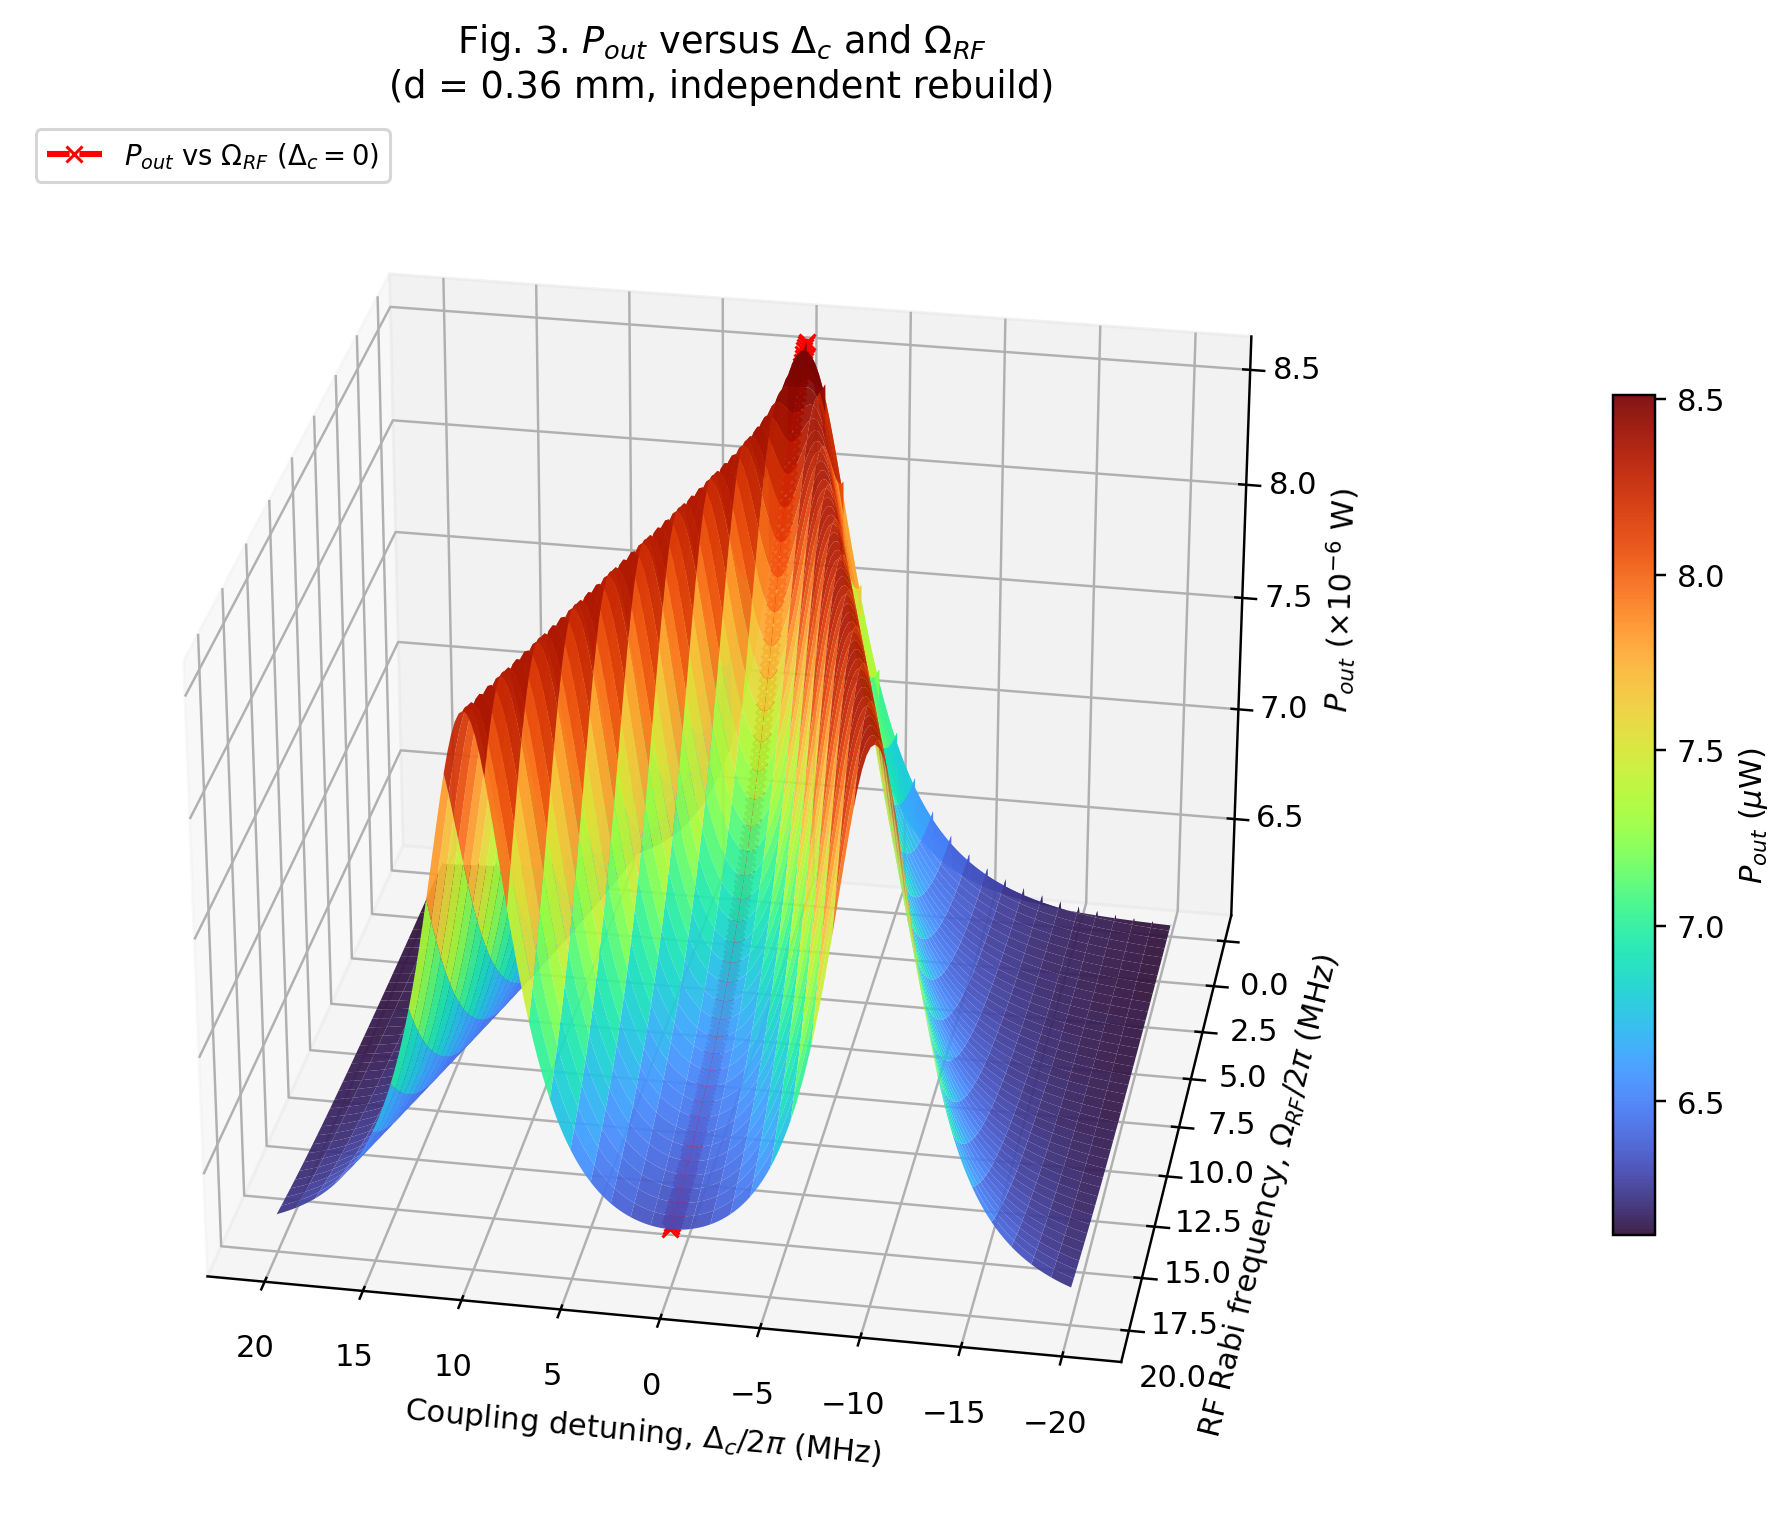

Values plotted in this chart, from the file beside it:
# d_probe_mm, 0.3600
# Pin_uW, 8.768
# Peak_Pout_uW, 8.592
# Peak_at_OmegaRF_MHz, 0.1250
# Peak_at_DeltaC_MHz, 0.0000
Delta_c_MHz, 0.0000, 0.1250, 0.2500, 0.3750, 0.5000, 0.6250, 0.7500, 0.8750, 1, 1.125, 1.25, 1.375, 1.5, 1.625, 1.75, 1.875, 2, 2.125, 2.25, 2.375, 2.5, 2.625, 2.75
-20, 6.106, 6.123, 6.123, 6.123, 6.123, 6.123, 6.123, 6.123, 6.123, 6.123, 6.123, 6.123, 6.123, 6.123, 6.123, 6.123, 6.124, 6.124, 6.124, 6.124, 6.124, 6.124, 6.124
-19.8, 6.107, 6.124, 6.124, 6.124, 6.124, 6.124, 6.124, 6.124, 6.124, 6.124, 6.124, 6.124, 6.124, 6.124, 6.125, 6.125, 6.125, 6.125, 6.125, 6.125, 6.125, 6.125, 6.125
-19.6, 6.107, 6.125, 6.125, 6.125, 6.125, 6.125, 6.125, 6.125, 6.125, 6.125, 6.125, 6.125, 6.126, 6.126, 6.126, 6.126, 6.126, 6.126, 6.126, 6.126, 6.126, 6.126, 6.126
-19.4, 6.108, 6.126, 6.126, 6.126, 6.126, 6.126, 6.126, 6.126, 6.127, 6.127, 6.127, 6.127, 6.127, 6.127, 6.127, 6.127, 6.127, 6.127, 6.127, 6.127, 6.127, 6.127, 6.128
-19.2, 6.108, 6.127, 6.128, 6.128, 6.128, 6.128, 6.128, 6.128, 6.128, 6.128, 6.128, 6.128, 6.128, 6.128, 6.128, 6.128, 6.128, 6.128, 6.128, 6.129, 6.129, 6.129, 6.129
-19, 6.109, 6.129, 6.129, 6.129, 6.129, 6.129, 6.129, 6.129, 6.129, 6.129, 6.129, 6.129, 6.129, 6.129, 6.129, 6.129, 6.13, 6.13, 6.13, 6.13, 6.13, 6.13, 6.13
-18.8, 6.11, 6.13, 6.13, 6.13, 6.13, 6.13, 6.13, 6.13, 6.13, 6.13, 6.13, 6.131, 6.131, 6.131, 6.131, 6.131, 6.131, 6.131, 6.131, 6.131, 6.131, 6.131, 6.132
-18.6, 6.111, 6.131, 6.132, 6.132, 6.132, 6.132, 6.132, 6.132, 6.132, 6.132, 6.132, 6.132, 6.132, 6.132, 6.132, 6.132, 6.132, 6.132, 6.133, 6.133, 6.133, 6.133, 6.133
-18.4, 6.111, 6.133, 6.133, 6.133, 6.133, 6.133, 6.133, 6.133, 6.133, 6.133, 6.133, 6.133, 6.133, 6.134, 6.134, 6.134, 6.134, 6.134, 6.134, 6.134, 6.134, 6.134, 6.135
-18.2, 6.112, 6.134, 6.134, 6.134, 6.135, 6.135, 6.135, 6.135, 6.135, 6.135, 6.135, 6.135, 6.135, 6.135, 6.135, 6.135, 6.135, 6.135, 6.136, 6.136, 6.136, 6.136, 6.136
-18, 6.113, 6.136, 6.136, 6.136, 6.136, 6.136, 6.136, 6.136, 6.136, 6.136, 6.136, 6.136, 6.137, 6.137, 6.137, 6.137, 6.137, 6.137, 6.137, 6.137, 6.137, 6.138, 6.138
-17.8, 6.114, 6.137, 6.138, 6.138, 6.138, 6.138, 6.138, 6.138, 6.138, 6.138, 6.138, 6.138, 6.138, 6.138, 6.138, 6.138, 6.139, 6.139, 6.139, 6.139, 6.139, 6.139, 6.139
-17.6, 6.115, 6.139, 6.139, 6.139, 6.139, 6.139, 6.139, 6.14, 6.14, 6.14, 6.14, 6.14, 6.14, 6.14, 6.14, 6.14, 6.14, 6.14, 6.141, 6.141, 6.141, 6.141, 6.141
-17.4, 6.115, 6.141, 6.141, 6.141, 6.141, 6.141, 6.141, 6.141, 6.141, 6.141, 6.141, 6.142, 6.142, 6.142, 6.142, 6.142, 6.142, 6.142, 6.142, 6.143, 6.143, 6.143, 6.143
-17.2, 6.116, 6.143, 6.143, 6.143, 6.143, 6.143, 6.143, 6.143, 6.143, 6.143, 6.143, 6.143, 6.143, 6.144, 6.144, 6.144, 6.144, 6.144, 6.144, 6.144, 6.145, 6.145, 6.145
-17, 6.117, 6.144, 6.145, 6.145, 6.145, 6.145, 6.145, 6.145, 6.145, 6.145, 6.145, 6.145, 6.145, 6.146, 6.146, 6.146, 6.146, 6.146, 6.146, 6.146, 6.147, 6.147, 6.147
-16.8, 6.118, 6.146, 6.147, 6.147, 6.147, 6.147, 6.147, 6.147, 6.147, 6.147, 6.147, 6.147, 6.147, 6.148, 6.148, 6.148, 6.148, 6.148, 6.148, 6.148, 6.149, 6.149, 6.149
-16.6, 6.119, 6.148, 6.149, 6.149, 6.149, 6.149, 6.149, 6.149, 6.149, 6.149, 6.149, 6.149, 6.149, 6.15, 6.15, 6.15, 6.15, 6.15, 6.15, 6.151, 6.151, 6.151, 6.151
-16.4, 6.121, 6.151, 6.151, 6.151, 6.151, 6.151, 6.151, 6.151, 6.151, 6.151, 6.151, 6.152, 6.152, 6.152, 6.152, 6.152, 6.152, 6.152, 6.153, 6.153, 6.153, 6.153, 6.153
-16.2, 6.122, 6.153, 6.153, 6.153, 6.153, 6.153, 6.153, 6.153, 6.154, 6.154, 6.154, 6.154, 6.154, 6.154, 6.154, 6.154, 6.155, 6.155, 6.155, 6.155, 6.155, 6.156, 6.156
-16, 6.123, 6.155, 6.155, 6.155, 6.156, 6.156, 6.156, 6.156, 6.156, 6.156, 6.156, 6.156, 6.156, 6.156, 6.157, 6.157, 6.157, 6.157, 6.157, 6.158, 6.158, 6.158, 6.158
-15.8, 6.124, 6.158, 6.158, 6.158, 6.158, 6.158, 6.158, 6.158, 6.158, 6.158, 6.159, 6.159, 6.159, 6.159, 6.159, 6.159, 6.159, 6.16, 6.16, 6.16, 6.16, 6.161, 6.161
-15.6, 6.126, 6.16, 6.16, 6.16, 6.161, 6.161, 6.161, 6.161, 6.161, 6.161, 6.161, 6.161, 6.161, 6.162, 6.162, 6.162, 6.162, 6.162, 6.163, 6.163, 6.163, 6.163, 6.164
-15.4, 6.127, 6.163, 6.163, 6.163, 6.163, 6.163, 6.163, 6.163, 6.164, 6.164, 6.164, 6.164, 6.164, 6.164, 6.164, 6.165, 6.165, 6.165, 6.165, 6.166, 6.166, 6.166, 6.166
-15.2, 6.128, 6.165, 6.166, 6.166, 6.166, 6.166, 6.166, 6.166, 6.166, 6.166, 6.167, 6.167, 6.167, 6.167, 6.167, 6.167, 6.168, 6.168, 6.168, 6.168, 6.169, 6.169, 6.169
-15, 6.13, 6.168, 6.169, 6.169, 6.169, 6.169, 6.169, 6.169, 6.169, 6.169, 6.169, 6.17, 6.17, 6.17, 6.17, 6.17, 6.171, 6.171, 6.171, 6.171, 6.172, 6.172, 6.172
-14.8, 6.131, 6.171, 6.172, 6.172, 6.172, 6.172, 6.172, 6.172, 6.172, 6.172, 6.173, 6.173, 6.173, 6.173, 6.173, 6.174, 6.174, 6.174, 6.174, 6.175, 6.175, 6.175, 6.176
-14.6, 6.133, 6.174, 6.175, 6.175, 6.175, 6.175, 6.175, 6.175, 6.175, 6.176, 6.176, 6.176, 6.176, 6.176, 6.177, 6.177, 6.177, 6.177, 6.178, 6.178, 6.178, 6.179, 6.179
-14.4, 6.135, 6.178, 6.178, 6.178, 6.178, 6.178, 6.179, 6.179, 6.179, 6.179, 6.179, 6.179, 6.179, 6.18, 6.18, 6.18, 6.18, 6.181, 6.181, 6.181, 6.182, 6.182, 6.183
-14.2, 6.137, 6.181, 6.182, 6.182, 6.182, 6.182, 6.182, 6.182, 6.182, 6.182, 6.183, 6.183, 6.183, 6.183, 6.184, 6.184, 6.184, 6.184, 6.185, 6.185, 6.185, 6.186, 6.186
-14, 6.139, 6.185, 6.185, 6.185, 6.185, 6.186, 6.186, 6.186, 6.186, 6.186, 6.186, 6.186, 6.187, 6.187, 6.187, 6.188, 6.188, 6.188, 6.188, 6.189, 6.189, 6.19, 6.19
-13.8, 6.141, 6.188, 6.189, 6.189, 6.189, 6.189, 6.189, 6.19, 6.19, 6.19, 6.19, 6.19, 6.191, 6.191, 6.191, 6.191, 6.192, 6.192, 6.192, 6.193, 6.193, 6.194, 6.194
-13.6, 6.143, 6.192, 6.193, 6.193, 6.193, 6.193, 6.193, 6.194, 6.194, 6.194, 6.194, 6.194, 6.195, 6.195, 6.195, 6.196, 6.196, 6.196, 6.197, 6.197, 6.197, 6.198, 6.198
-13.4, 6.145, 6.197, 6.197, 6.197, 6.197, 6.197, 6.198, 6.198, 6.198, 6.198, 6.198, 6.199, 6.199, 6.199, 6.199, 6.2, 6.2, 6.201, 6.201, 6.201, 6.202, 6.202, 6.203
-13.2, 6.147, 6.201, 6.201, 6.202, 6.202, 6.202, 6.202, 6.202, 6.202, 6.203, 6.203, 6.203, 6.203, 6.204, 6.204, 6.204, 6.205, 6.205, 6.206, 6.206, 6.207, 6.207, 6.208
-13, 6.15, 6.205, 6.206, 6.206, 6.206, 6.206, 6.207, 6.207, 6.207, 6.207, 6.207, 6.208, 6.208, 6.208, 6.209, 6.209, 6.209, 6.21, 6.21, 6.211, 6.211, 6.212, 6.213
-12.8, 6.152, 6.21, 6.211, 6.211, 6.211, 6.211, 6.211, 6.212, 6.212, 6.212, 6.212, 6.213, 6.213, 6.213, 6.214, 6.214, 6.214, 6.215, 6.215, 6.216, 6.217, 6.217, 6.218
-12.6, 6.155, 6.215, 6.216, 6.216, 6.216, 6.216, 6.216, 6.217, 6.217, 6.217, 6.217, 6.218, 6.218, 6.218, 6.219, 6.219, 6.22, 6.22, 6.221, 6.221, 6.222, 6.223, 6.223
-12.4, 6.158, 6.22, 6.221, 6.221, 6.221, 6.222, 6.222, 6.222, 6.222, 6.222, 6.223, 6.223, 6.223, 6.224, 6.224, 6.225, 6.225, 6.226, 6.226, 6.227, 6.228, 6.228, 6.229
-12.2, 6.161, 6.226, 6.227, 6.227, 6.227, 6.227, 6.227, 6.228, 6.228, 6.228, 6.228, 6.229, 6.229, 6.23, 6.23, 6.231, 6.231, 6.232, 6.232, 6.233, 6.234, 6.234, 6.235
-12, 6.164, 6.232, 6.232, 6.233, 6.233, 6.233, 6.233, 6.233, 6.234, 6.234, 6.234, 6.235, 6.235, 6.236, 6.236, 6.237, 6.237, 6.238, 6.238, 6.239, 6.24, 6.241, 6.241
-11.8, 6.167, 6.238, 6.239, 6.239, 6.239, 6.239, 6.239, 6.24, 6.24, 6.24, 6.241, 6.241, 6.241, 6.242, 6.242, 6.243, 6.244, 6.244, 6.245, 6.246, 6.246, 6.247, 6.248
-11.6, 6.17, 6.244, 6.245, 6.245, 6.245, 6.246, 6.246, 6.246, 6.246, 6.247, 6.247, 6.248, 6.248, 6.249, 6.249, 6.25, 6.25, 6.251, 6.252, 6.252, 6.253, 6.254, 6.255
-11.4, 6.174, 6.251, 6.252, 6.252, 6.252, 6.252, 6.253, 6.253, 6.253, 6.254, 6.254, 6.255, 6.255, 6.256, 6.256, 6.257, 6.257, 6.258, 6.259, 6.26, 6.261, 6.262, 6.262
-11.2, 6.178, 6.258, 6.259, 6.259, 6.259, 6.26, 6.26, 6.26, 6.261, 6.261, 6.261, 6.262, 6.262, 6.263, 6.264, 6.264, 6.265, 6.266, 6.267, 6.267, 6.268, 6.269, 6.27
-11, 6.182, 6.265, 6.266, 6.267, 6.267, 6.267, 6.267, 6.268, 6.268, 6.269, 6.269, 6.27, 6.27, 6.271, 6.271, 6.272, 6.273, 6.274, 6.275, 6.276, 6.276, 6.278, 6.279
-10.8, 6.186, 6.273, 6.274, 6.275, 6.275, 6.275, 6.275, 6.276, 6.276, 6.277, 6.277, 6.278, 6.278, 6.279, 6.28, 6.28, 6.281, 6.282, 6.283, 6.284, 6.285, 6.286, 6.287
-10.6, 6.191, 6.281, 6.283, 6.283, 6.283, 6.283, 6.284, 6.284, 6.285, 6.285, 6.286, 6.286, 6.287, 6.288, 6.288, 6.289, 6.29, 6.291, 6.292, 6.293, 6.294, 6.295, 6.297
-10.4, 6.196, 6.29, 6.291, 6.292, 6.292, 6.292, 6.293, 6.293, 6.294, 6.294, 6.295, 6.295, 6.296, 6.297, 6.298, 6.298, 6.299, 6.3, 6.301, 6.303, 6.304, 6.305, 6.306
-10.2, 6.201, 6.299, 6.301, 6.301, 6.301, 6.302, 6.302, 6.302, 6.303, 6.304, 6.304, 6.305, 6.306, 6.306, 6.307, 6.308, 6.309, 6.31, 6.311, 6.313, 6.314, 6.315, 6.317
-10, 6.206, 6.309, 6.311, 6.311, 6.311, 6.312, 6.312, 6.312, 6.313, 6.314, 6.314, 6.315, 6.316, 6.317, 6.318, 6.319, 6.32, 6.321, 6.322, 6.323, 6.325, 6.326, 6.328
-9.8, 6.212, 6.319, 6.321, 6.321, 6.322, 6.322, 6.322, 6.323, 6.323, 6.324, 6.325, 6.326, 6.326, 6.327, 6.328, 6.329, 6.331, 6.332, 6.333, 6.335, 6.336, 6.338, 6.339
-9.6, 6.218, 6.33, 6.332, 6.332, 6.333, 6.333, 6.333, 6.334, 6.335, 6.335, 6.336, 6.337, 6.338, 6.339, 6.34, 6.341, 6.342, 6.344, 6.345, 6.347, 6.348, 6.35, 6.352
-9.4, 6.225, 6.342, 6.343, 6.344, 6.344, 6.345, 6.345, 6.346, 6.346, 6.347, 6.348, 6.349, 6.35, 6.351, 6.352, 6.353, 6.355, 6.356, 6.358, 6.359, 6.361, 6.363, 6.365
-9.2, 6.231, 6.354, 6.356, 6.356, 6.357, 6.357, 6.358, 6.358, 6.359, 6.36, 6.361, 6.362, 6.363, 6.364, 6.365, 6.366, 6.368, 6.369, 6.371, 6.373, 6.375, 6.377, 6.379
... 146 more rows
